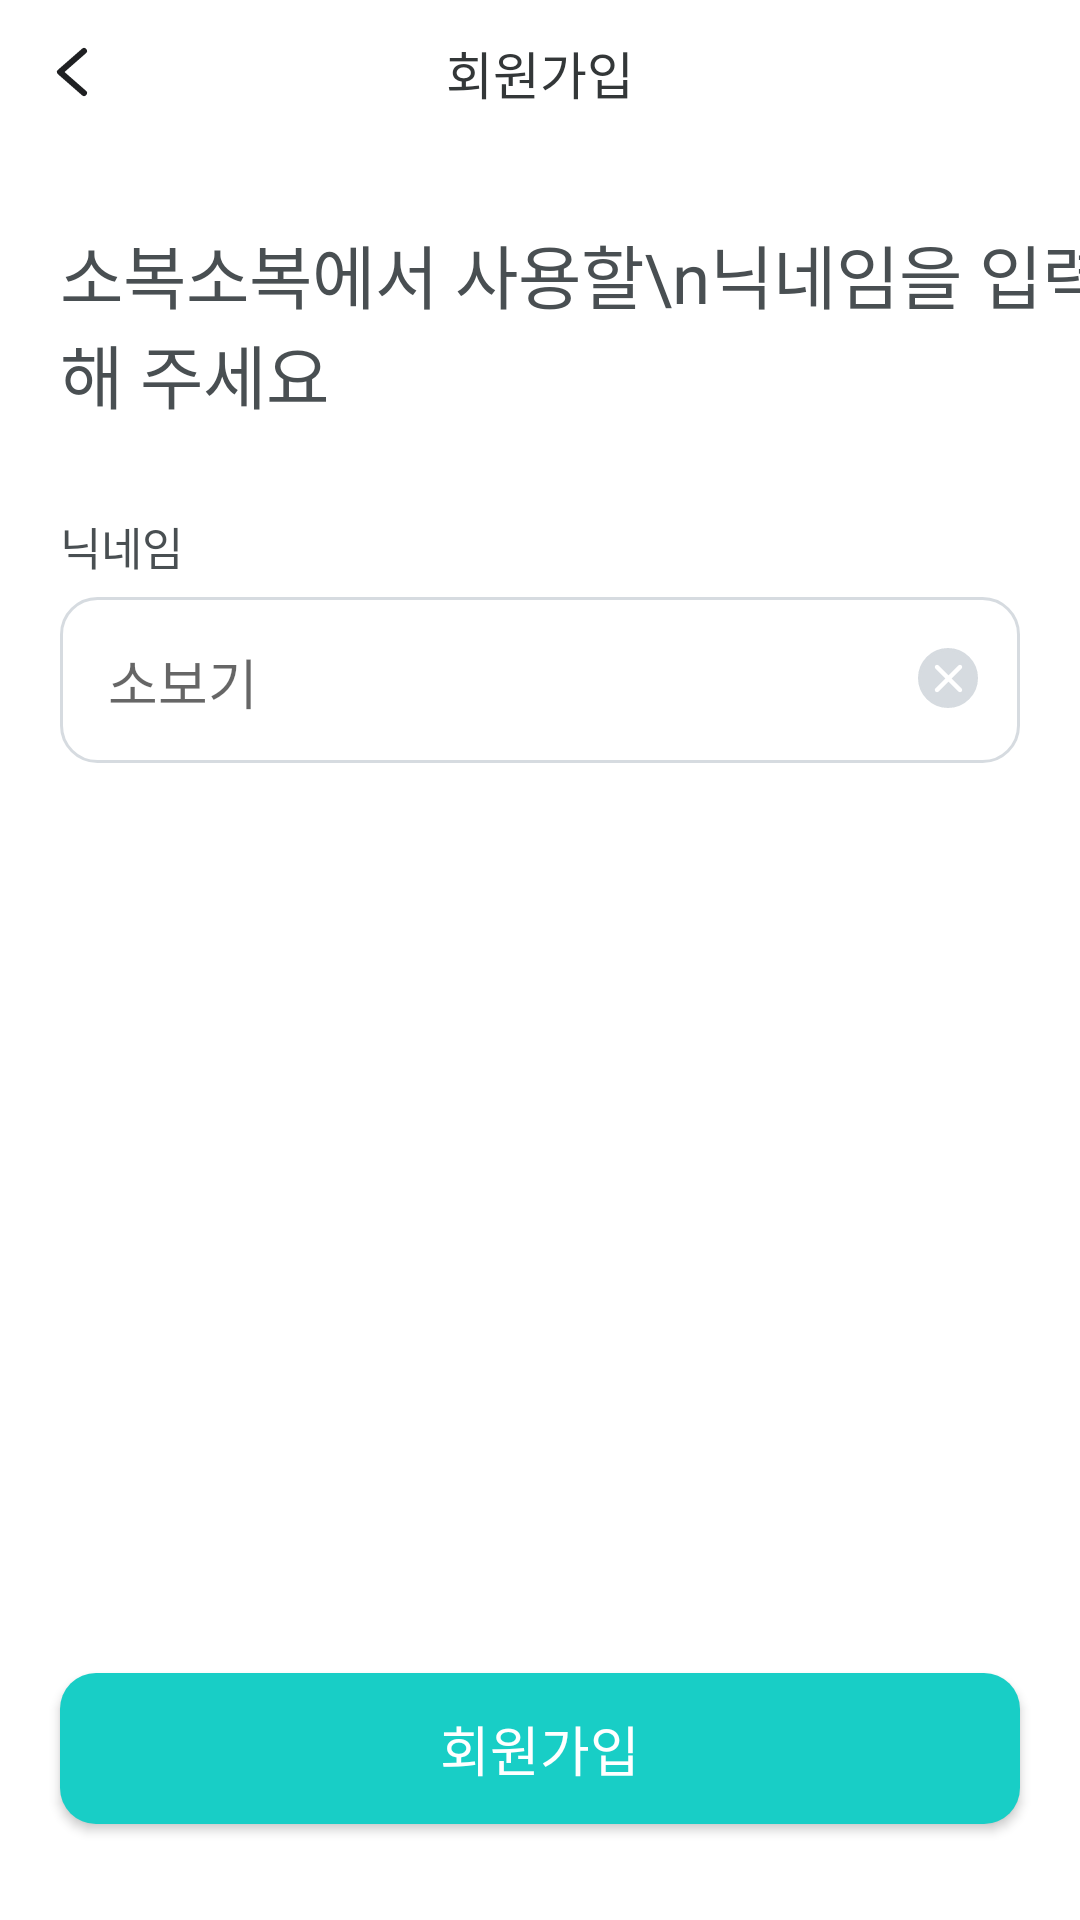

Layout XML and referenced resources for this Android screen:
<!-- AndroidManifest.xml: application theme Theme.SobokAndroid -->
<!-- res/layout/activity_sign_up_nick_name.xml -->
<?xml version="1.0" encoding="utf-8"?>
<layout xmlns:android="http://schemas.android.com/apk/res/android"
    xmlns:app="http://schemas.android.com/apk/res-auto"
    xmlns:tools="http://schemas.android.com/tools">

    <data>

    </data>

    <androidx.constraintlayout.widget.ConstraintLayout
        android:layout_width="match_parent"
        android:layout_height="match_parent"
        tools:context=".presentation.view.user.SignUpNickNameActivity">


        <ImageView
            android:id="@+id/iv_back_sign_up"
            android:layout_width="wrap_content"
            android:layout_height="wrap_content"
            android:src="@drawable/ic_back_48"
            app:layout_constraintTop_toTopOf="parent"
            app:layout_constraintStart_toStartOf="parent"/>

        <TextView
            android:id="@+id/tv_sign_up_title"
            android:layout_width="wrap_content"
            android:layout_height="wrap_content"
            android:text="회원가입"
            android:fontFamily="@font/pretendard_regular"
            android:textColor="@color/gray900_sub"
            android:textSize="17sp"
            app:layout_constraintStart_toStartOf="parent"
            app:layout_constraintEnd_toEndOf="parent"
            app:layout_constraintTop_toTopOf="parent"
            android:layout_marginTop="12dp"/>

        <TextView
            android:id="@+id/tv_sign_up_guide"
            android:layout_width="wrap_content"
            android:layout_height="wrap_content"
            android:text="소복소복에서 사용할\n닉네임을 입력해 주세요"
            android:fontFamily="@font/pretendard_medium"
            android:textColor="@color/gray800_sub"
            android:textSize="23sp"
            app:layout_constraintTop_toBottomOf="@id/tv_sign_up_title"
            android:layout_marginTop="38dp"
            app:layout_constraintStart_toStartOf="parent"
            android:layout_marginStart="20dp"/>

        //이메일
        <TextView
            android:id="@+id/tv_sign_up_nick_title"
            android:layout_width="wrap_content"
            android:layout_height="wrap_content"
            android:text="닉네임"
            android:fontFamily="@font/pretendard_semi_bold"
            android:textColor="@color/gray800_sub"
            android:textSize="15sp"
            app:layout_constraintTop_toBottomOf="@id/tv_sign_up_guide"
            app:layout_constraintStart_toStartOf="parent"
            android:layout_marginTop="30dp"
            android:layout_marginStart="20dp"/>

        <EditText
            android:id="@+id/et_sign_up_nick"
            android:layout_width="0dp"
            android:layout_height="wrap_content"
            android:background="@drawable/selector_sign_edit"
            android:hint="소보기"
            android:inputType="textEmailAddress"
            android:textColor="@color/gray900_sub"
            android:fontFamily="@font/pretendard_medium"
            android:textSize="18sp"
            app:layout_constraintTop_toBottomOf="@id/tv_sign_up_nick_title"
            android:layout_marginTop="6dp"
            app:layout_constraintStart_toStartOf="parent"
            app:layout_constraintEnd_toEndOf="parent"
            android:layout_marginStart="20dp"
            android:layout_marginEnd="20dp"
            android:paddingHorizontal="16dp"
            android:paddingTop="15dp"
            android:paddingBottom="14dp" />

        <ImageView
            android:id="@+id/iv_text_close_email"
            android:layout_width="wrap_content"
            android:layout_height="wrap_content"
            android:src="@drawable/ic_text_close_48"
            app:layout_constraintTop_toTopOf="@id/et_sign_up_nick"
            app:layout_constraintEnd_toEndOf="parent"
            android:layout_marginEnd="20dp"
            android:layout_marginTop="3dp"
            android:layout_marginBottom="3dp" />























        <androidx.appcompat.widget.AppCompatButton
            android:id="@+id/btn_sign_up_finish"
            android:layout_width="0dp"
            android:layout_height="wrap_content"
            android:text="회원가입"
            android:background="@drawable/rectangle_sign_btn_green"
            android:fontFamily="@font/pretendard_semi_bold"
            android:textColor="@color/white_sub"
            android:textSize="18sp"
            app:layout_constraintBottom_toBottomOf="parent"
            android:layout_marginBottom="32dp"
            app:layout_constraintStart_toStartOf="parent"
            app:layout_constraintEnd_toEndOf="parent"
            android:layout_marginStart="20dp"
            android:layout_marginEnd="20dp"
            android:paddingHorizontal="24dp"
            android:paddingVertical="12dp" />


    </androidx.constraintlayout.widget.ConstraintLayout>
</layout>
<!-- resources referenced by this layout -->
<resources>
  <color name="dark_mint_main">#00ABB6</color>
  <color name="gray800_sub">#494F52</color>
  <color name="gray900_sub">#333738</color>
  <color name="white_sub">#FFFFFF</color>
  <!-- drawable ic_back_48 (drawable) -->
  <vector xmlns:android="http://schemas.android.com/apk/res/android"
      android:width="48dp"
      android:height="48dp"
      android:viewportWidth="48"
      android:viewportHeight="48">
    <path
        android:pathData="m28,17 l-8,7 8,7"
        android:strokeLineJoin="round"
        android:strokeWidth="2"
        android:fillColor="#00000000"
        android:strokeColor="#1F2022"
        android:strokeLineCap="round"/>
  </vector>
  <!-- drawable rectangle_sign_btn_green (drawable) -->
  <?xml version="1.0" encoding="utf-8"?>
  <shape xmlns:android="http://schemas.android.com/apk/res/android"
      android:shape="rectangle">
  
      <corners android:radius="12dp"/>
      <solid android:color="#18cec6"/>
  
  </shape>
  <!-- drawable selector_sign_edit (drawable) -->
  <?xml version="1.0" encoding="utf-8"?>
  <selector xmlns:android="http://schemas.android.com/apk/res/android">
      <item android:drawable="@drawable/rectangle_sign_edit" android:state_focused="false" />
      <item android:drawable="@drawable/rectangle_sign_edit_focus" android:state_focused="true" />
  </selector>
  <!-- drawable rectangle_sign_edit (drawable) -->
  <?xml version="1.0" encoding="utf-8"?>
  <shape xmlns:android="http://schemas.android.com/apk/res/android"
      android:shape="rectangle">
      <corners android:radius="12dp"/>
      <stroke android:width="1dp" android:color='#d6dbe0'/>
  
  </shape>
  <!-- drawable rectangle_sign_edit_focus (drawable) -->
  <?xml version="1.0" encoding="utf-8"?>
  <shape xmlns:android="http://schemas.android.com/apk/res/android"
      android:shape="rectangle">
      <corners android:radius="12dp"/>
      <stroke android:width="1dp" android:color='#848c92'/>
  
  </shape>
  <color name="purple_500">#FF6200EE</color>
  <color name="purple_700">#FF3700B3</color>
  <color name="teal_200">#FF03DAC5</color>
  <color name="teal_700">#FF018786</color>
  <color name="black">#FF000000</color>
  <color name="status_bar_color">#1C3AA9</color>
  <style name="CustomBottomSheetDialog" parent="@style/ThemeOverlay.MaterialComponents.BottomSheetDialog">
          <item name="bottomSheetStyle">@style/CustomBottomSheet</item>
      </style>
  <style name="MyTimePickerTheme" parent="android:Widget.Material.Light.TimePicker">
          <item name="android:timePickerMode">spinner</item>
      </style>
  <style name="CustomBottomSheet" parent="Theme.AppCompat.NoActionBar">
          <item name="android:windowIsTranslucent">true</item>
          <item name="android:backgroundDimEnabled">true</item>
          <item name="android:windowBackground">@android:color/transparent</item>
          <item name="shapeAppearanceOverlay">@style/CustomShapeAppearanceBottomSheetDialog</item>
      </style>
  <style name="CustomShapeAppearanceBottomSheetDialog" parent="">
          <item name="cornerFamily">rounded</item>
          <item name="cornerSizeTopRight">20dp</item>
          <item name="cornerSizeTopLeft">20dp</item>
          <item name="cornerSizeBottomRight">0dp</item>
          <item name="cornerSizeBottomLeft">0dp</item>
      </style>
</resources>
